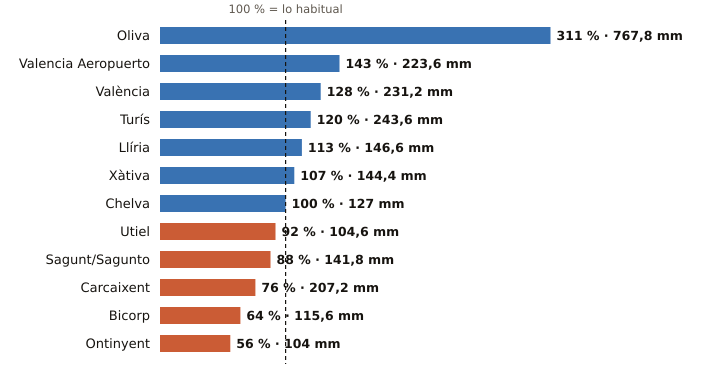

The file beside this chart, header and first rows:
estacion, provincia, indicativo, mm_otono, referencia_mm, pct, periodo_referencia, hasta, hora
Oliva, Valencia, 8058X, 767.8, 246.5, 311, 1991-2020, 2026-11-27, 18
Valencia Aeropuerto, Valencia, 8414A, 223.6, 156.2, 143, 1991-2020, 2026-11-27, 18
València, Valencia, 8416, 231.2, 180.9, 128, 1991-2020, 2026-11-27, 18
Turís, Valencia, 8337X, 243.6, 203.2, 120, 2008-2025, 2026-11-27, 16
Llíria, Valencia, 8409X, 146.6, 130.2, 113, 2008-2025, 2026-11-27, 18
Xàtiva, Valencia, 8293X, 144.4, 135.1, 107, 1991-2020, 2026-11-27, 18
Chelva, Valencia, 8395X, 127.0, 127.5, 100, 2009-2025, 2026-11-27, 18
Utiel, Valencia, 8309X, 104.6, 113.5, 92, 1991-2020, 2026-11-27, 18
Sagunt/Sagunto, Valencia, 8446Y, 141.8, 160.3, 88, 2006-2025, 2026-11-27, 13
Carcaixent, Valencia, 8300X, 207.2, 273.9, 76, 2008-2025, 2026-11-27, 18
Bicorp, Valencia, 8270X, 115.6, 180.4, 64, 2008-2025, 2026-11-27, 15
Ontinyent, Valencia, 8283X, 104.0, 186.2, 56, 2008-2025, 2026-11-27, 12
